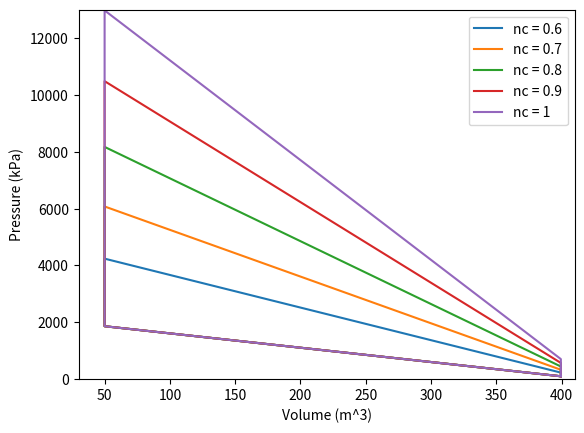

Write the Python code that produced this figure.
# -*- coding: utf-8 -*-
"""
Created on Wed Dec 12 17:30:04 2018

[redacted]
"""
import matplotlib.pyplot as plt
import math

# Known parameter values.
P_1 = 101.325 #kPa
T_1 = 300 #K
T_3 = 1200 #K
k = 1.4 #ratio of specific heats

B = 79 #mm
S = 81.5 #mm
v_max = (S*math.pi*(B/2)**2)/1000 #m^3

r = 2*S
a = S/2
R = r/a
r_c = 8 #vmax/vmin

n_c = [0.6, 0.7, 0.8, 0.9, 1]
n_e = [0.6, 0.7, 0.8, 0.9, 1]


#relation between pressure and volume = p1/p2 = (vmin/vmax)^k
P_2 = (P_1)*((8)**k)

#relation between P2, T2, P3 and P4
#T_2 = 1 + ((P_2/P_1)**((k-1)/k)-1)/n_c
#P_3 = ((T_3/T_2)**(k/(k-1)))*P_2
#P_4 = (P_3)*((1/8)**k)

v_values = [v_max, v_max/8, v_max/8, v_max, v_max]
P_values = [[P_1, P_2, ], 
            [P_1, P_2, ],
            [P_1, P_2, ],
            [P_1, P_2, ],
            [P_1, P_2, ]]

print(v_values)
#iterating the P3 and P4 for varying n_c values.

for i in range(len(n_c)):
    T_2 = (1 + ((P_2/P_1)**((k-1)/k)-1)/n_c[i])*T_1
    P_3 = ((T_3/T_2)**(k/(k-1)))*P_2
    P_4 = (P_3)*((1/8)**k)
    
    print(P_3)
    
    P_values[i].append(P_3)
    P_values[i].append(P_4)
    P_values[i].append(P_1)

print (P_values)

plt.plot(v_values, P_values[0], label = 'nc = 0.6')
plt.plot(v_values, P_values[1], label = 'nc = 0.7')
plt.plot(v_values, P_values[2], label = 'nc = 0.8')
plt.plot(v_values, P_values[3], label = 'nc = 0.9')
plt.plot(v_values, P_values[4], label = 'nc = 1')
plt.ylim(0, 13000)
plt.xlim(30, 410)
plt.xlabel('Volume (m^3)')
plt.ylabel('Pressure (kPa)')
plt.legend()
plt.show()


    

    
    